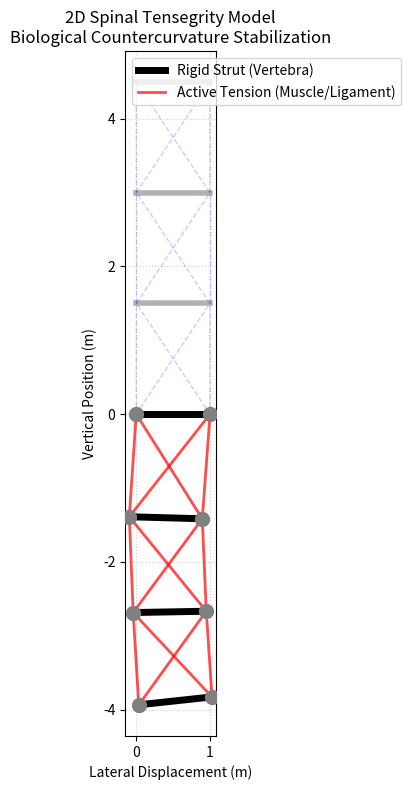

This chart was generated by the following Python code:
import os
import numpy as np
import matplotlib.pyplot as plt

def run_tensegrity_model():
    """
    Toy Model F: 2D Spinal Tensegrity Model

    Objective: Demonstrate that a tensegrity structure with rigid struts
    and an active tension network (representing proprioceptive control)
    can stabilize against gravitational loads (representing Biological Countercurvature).
    """
    print("Running Toy Model: 2D Spinal Tensegrity...")

    # -----------------------------
    # 1. System Definition
    # -----------------------------
    n_nodes = 8
    n_struts = 4

    # Initial resting coordinates for nodes
    # Two columns of nodes, left and right, creating 4 segments (struts)
    x = np.array([0.0, 1.0, 0.0, 1.0, 0.0, 1.0, 0.0, 1.0])
    y = np.array([0.0, 0.0, 1.5, 1.5, 3.0, 3.0, 4.5, 4.5])

    # Stack into a (N, 2) array
    coords = np.column_stack((x, y))
    v = np.zeros_like(coords)

    # Define struts (rigid elements, like vertebrae)
    struts = [(0, 1), (2, 3), (4, 5), (6, 7)]

    # Define cables (elastic elements, like muscles/ligaments)
    # Connecting nodes vertically and diagonally
    cables = [
        (0, 2), (1, 3), # level 1 verticals
        (2, 4), (3, 5), # level 2 verticals
        (4, 6), (5, 7), # level 3 verticals
        (0, 3), (1, 2), # level 1 diagonals
        (2, 5), (3, 4), # level 2 diagonals
        (4, 7), (5, 6)  # level 3 diagonals
    ]

    # Base nodes are fixed
    fixed_nodes = [0, 1]

    # Physical parameters
    k_cable = 50.0 # Cable stiffness
    k_strut = 1000.0 # Strut stiffness (penalty for length change)
    damping = 0.5  # System damping
    mass = 1.0
    dt = 0.01
    n_steps = 1000

    # Calculate initial resting lengths
    L0_struts = []
    for (i, j) in struts:
        L0_struts.append(np.linalg.norm(coords[i] - coords[j]))

    L0_cables = []
    for (i, j) in cables:
        # Pre-tension: resting length is slightly shorter than initial distance
        L0_cables.append(np.linalg.norm(coords[i] - coords[j]) * 0.8)

    # Apply gravity
    g = np.array([0.0, -9.81])

    # Run simulation
    trajectory = []
    for step in range(n_steps):
        force = np.zeros_like(coords)

        # Add gravity to non-fixed nodes
        for i in range(n_nodes):
            if i not in fixed_nodes:
                force[i] += g * mass

        # Strut forces (high stiffness springs to approximate rigidity)
        for idx, (i, j) in enumerate(struts):
            vec = coords[i] - coords[j]
            L = np.linalg.norm(vec)
            if L > 1e-6:
                dir = vec / L
                f_mag = k_strut * (L - L0_struts[idx])
                force[i] -= f_mag * dir
                force[j] += f_mag * dir

        # Cable forces
        for idx, (i, j) in enumerate(cables):
            vec = coords[i] - coords[j]
            L = np.linalg.norm(vec)
            if L > 1e-6:
                dir = vec / L
                # Cables only pull, they don't push
                if L > L0_cables[idx]:
                    f_mag = k_cable * (L - L0_cables[idx])
                    force[i] -= f_mag * dir
                    force[j] += f_mag * dir

        # Apply bounds to prevent numerical explosions
        force = np.clip(force, -1000, 1000)

        # Update velocities and positions
        for i in range(n_nodes):
            if i not in fixed_nodes:
                a = force[i] / mass
                v[i] = v[i] + a * dt
                v[i] = v[i] * (1.0 - damping * dt) # Damping
                coords[i] = coords[i] + v[i] * dt

        # Optional: Add small lateral perturbation halfway
        if step == 200:
            for i in range(n_nodes):
                if i not in fixed_nodes:
                    coords[i, 0] += 0.2

        trajectory.append(coords.copy())

    final_coords = coords

    # -----------------------------
    # 2. Plotting
    # -----------------------------
    os.makedirs('outputs/figures', exist_ok=True)
    fig, ax = plt.subplots(figsize=(6, 8))

    # Plot initial state (faded)
    init_coords = trajectory[0]
    for (i, j) in struts:
        ax.plot([init_coords[i, 0], init_coords[j, 0]], [init_coords[i, 1], init_coords[j, 1]], 'k-', alpha=0.3, lw=4)
    for (i, j) in cables:
        ax.plot([init_coords[i, 0], init_coords[j, 0]], [init_coords[i, 1], init_coords[j, 1]], 'b--', alpha=0.2, lw=1)

    # Plot final state
    for (i, j) in struts:
        ax.plot([final_coords[i, 0], final_coords[j, 0]], [final_coords[i, 1], final_coords[j, 1]], 'k-', lw=5, label='Rigid Strut (Vertebra)' if i==0 else "")
    for (i, j) in cables:
        ax.plot([final_coords[i, 0], final_coords[j, 0]], [final_coords[i, 1], final_coords[j, 1]], 'r-', lw=2, alpha=0.7, label='Active Tension (Muscle/Ligament)' if i==0 else "")

    ax.scatter(final_coords[:, 0], final_coords[:, 1], c='gray', s=100, zorder=5)

    # Formatting
    ax.set_aspect('equal')
    ax.set_title('2D Spinal Tensegrity Model\nBiological Countercurvature Stabilization')
    ax.set_xlabel('Lateral Displacement (m)')
    ax.set_ylabel('Vertical Position (m)')
    ax.grid(True, linestyle=':', alpha=0.6)

    # Custom legend
    handles, labels = ax.get_legend_handles_labels()
    by_label = dict(zip(labels, handles))
    ax.legend(by_label.values(), by_label.keys(), loc='upper left')

    out_path = 'outputs/figures/toy_model_tensegrity_spine.png'
    plt.tight_layout()
    plt.savefig(out_path, dpi=300)
    print(f"Figure saved to {out_path}")

if __name__ == "__main__":
    run_tensegrity_model()
